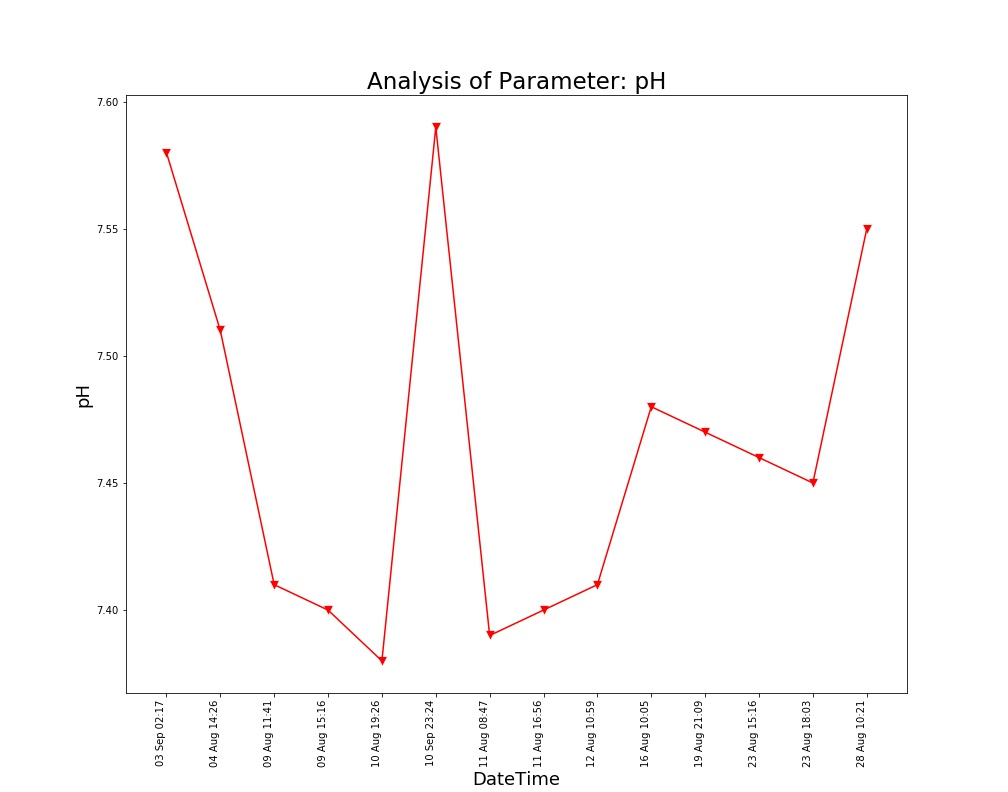

Values plotted in this chart, from the file beside it:
Unnamed: 0, DateTime, Date, Time, pH
0.0, 04 Aug 14:26, 04 Aug 2021, 14:26:24, 7.51
1.0, 09 Aug 11:41, 09 Aug 2021, 11:41:48, 7.41
2.0, 09 Aug 15:16, 09 Aug 2021, 15:16:19, 7.4
3.0, 10 Aug 19:26, 10 Aug 2021, 19:26:33, 7.38
4.0, 11 Aug 08:47, 11 Aug 2021, 08:47:06, 7.39
5.0, 11 Aug 16:56, 11 Aug 2021, 16:56:21, 7.4
6.0, 12 Aug 10:59, 12 Aug 2021, 10:59:37, 7.41
7.0, 16 Aug 10:05, 16 Aug 2021, 10:05:25, 7.48
8.0, 19 Aug 21:09, 19 Aug 2021, 21:09:25, 7.47
9.0, 23 Aug 15:16, 23 Aug 2021, 15:16:38, 7.46
10.0, 23 Aug 18:03, 23 Aug 2021, 18:03:46, 7.45
11.0, 28 Aug 10:21, 28 Aug 2021, 10:21:18, 7.55
, 03 Sep 02:17, 03 Sep 2021, 02:17:33, 7.58
, 10 Sep 23:24, 10 Sep 2021, 23:24:03, 7.59
